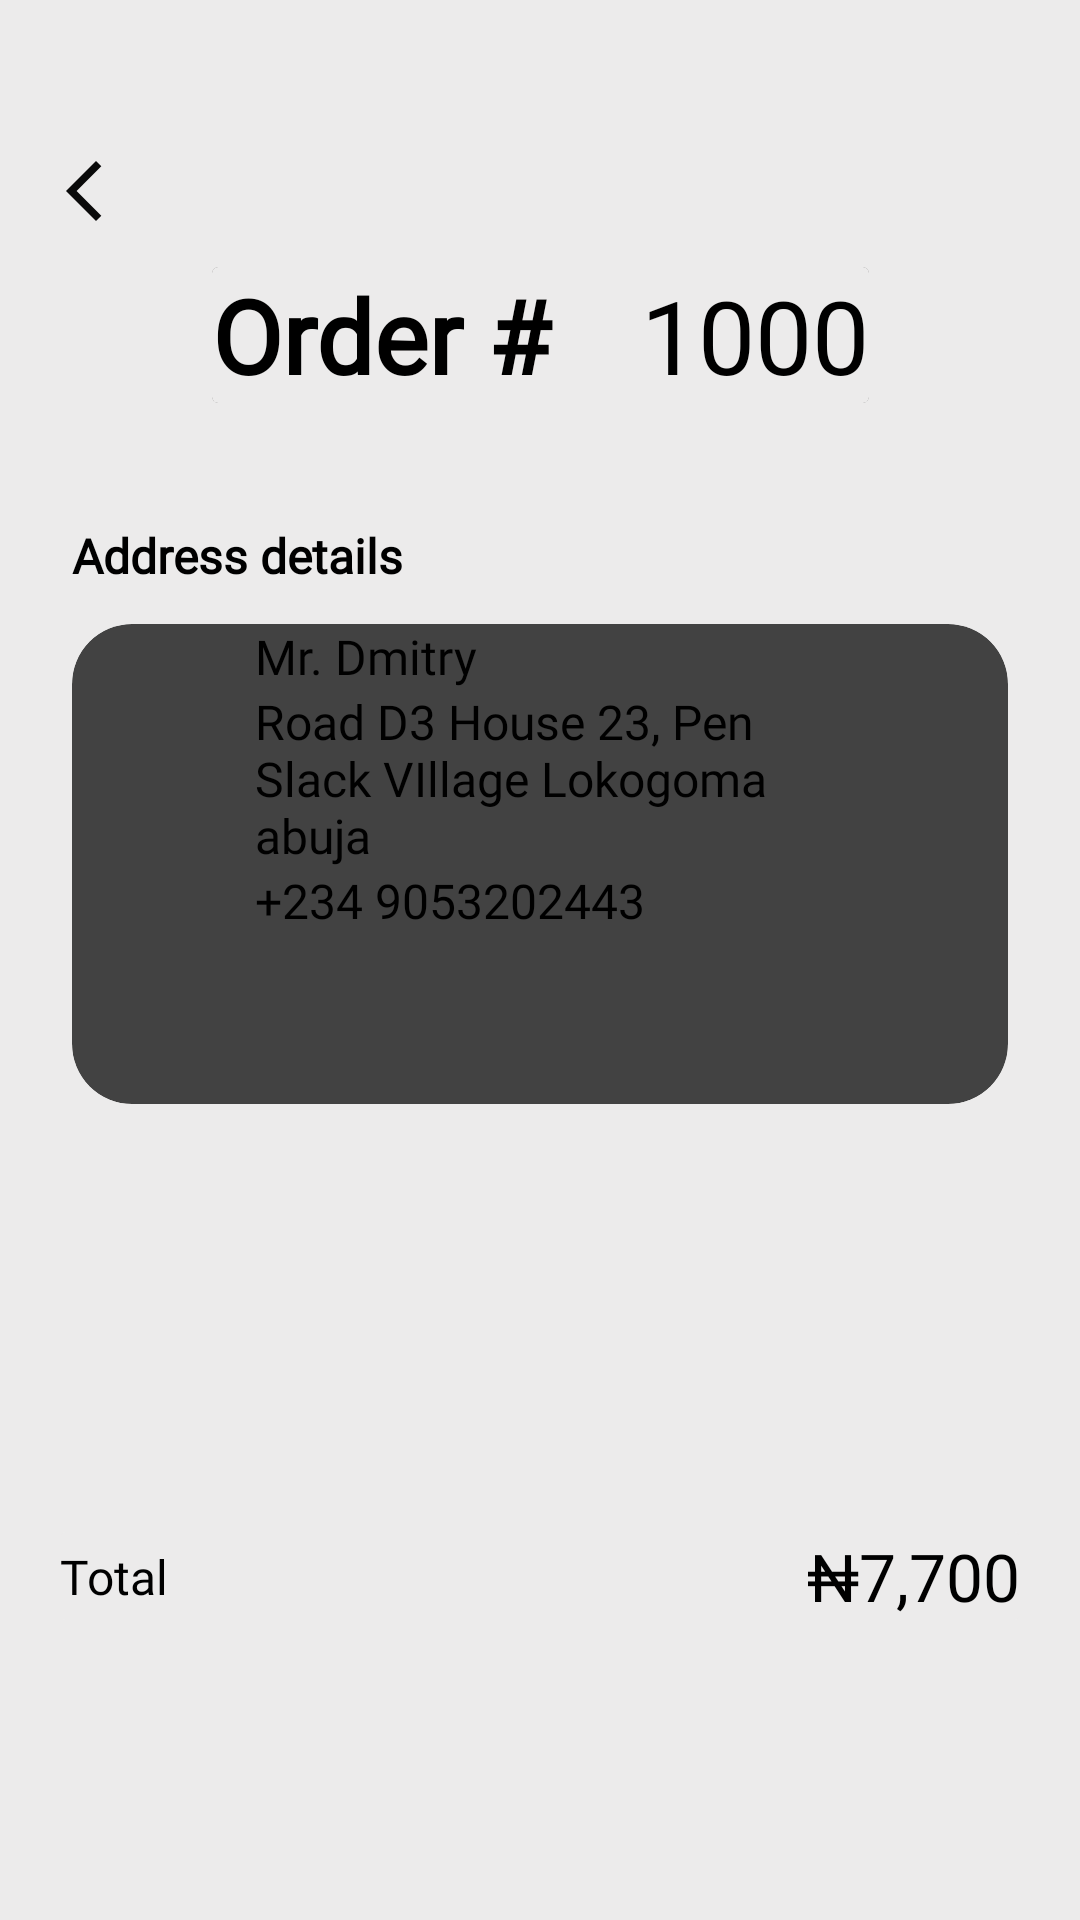

Reconstruct the res/layout file that produces this screen, plus the resources it refers to.
<!-- AndroidManifest.xml: application theme Theme.NewSplash -->
<!-- res/layout/fragment_service_provider_det.xml -->
<?xml version="1.0" encoding="utf-8"?>
<androidx.constraintlayout.widget.ConstraintLayout xmlns:android="http://schemas.android.com/apk/res/android"
    xmlns:app="http://schemas.android.com/apk/res-auto"
    xmlns:tools="http://schemas.android.com/tools"
    android:layout_width="match_parent"
    android:layout_height="match_parent"
    android:background="@color/light_grey_200"
    tools:context="presentation.servicedetails.ServiceProviderDetFragment">

    <androidx.appcompat.widget.Toolbar
        android:id="@+id/tool_bar"
        android:layout_width="match_parent"
        android:layout_height="wrap_content"
        app:layout_constraintEnd_toEndOf="parent"
        app:layout_constraintHorizontal_bias="0.0"
        app:layout_constraintStart_toStartOf="parent"
        app:layout_constraintTop_toTopOf="parent">

        <androidx.constraintlayout.widget.ConstraintLayout
            android:layout_width="409dp"
            android:layout_height="wrap_content"
            tools:layout_editor_absoluteX="1dp">


            <ImageButton
                android:id="@+id/backButton"
                android:layout_width="wrap_content"
                android:layout_height="wrap_content"
                android:layout_marginStart="16dp"
                android:backgroundTint="@color/light_grey_200"
                android:src="@drawable/ic_baseline_arrow_back_ios_new_24"
                app:layout_constraintBottom_toBottomOf="@+id/text_view_title"
                app:layout_constraintStart_toStartOf="parent"
                app:layout_constraintTop_toTopOf="@+id/text_view_title" />

            <TextView
                android:id="@+id/text_view_title"
                android:layout_width="wrap_content"
                android:layout_height="wrap_content"
                android:layout_marginTop="50dp"
                android:fontFamily="@font/poppins"
                android:text="@string/toolbar_checkout"
                android:textColor="@color/black"
                android:textSize="20sp"
                android:textStyle="bold"
                android:visibility="invisible"
                app:layout_constraintEnd_toEndOf="parent"
                app:layout_constraintStart_toStartOf="parent"
                app:layout_constraintTop_toTopOf="parent" />

            <ImageButton
                android:id="@+id/image_button_login"
                android:layout_width="wrap_content"
                android:layout_height="wrap_content"
                android:layout_marginTop="42dp"
                android:layout_marginEnd="34dp"
                android:background="@color/light_grey_200"
                android:src="@drawable/ic_baseline_logout_24"
                android:visibility="invisible"
                app:layout_constraintEnd_toEndOf="parent"
                app:layout_constraintTop_toTopOf="parent" />


        </androidx.constraintlayout.widget.ConstraintLayout>


    </androidx.appcompat.widget.Toolbar>

    <androidx.cardview.widget.CardView
        android:id="@+id/card_order"
        android:layout_width="wrap_content"
        android:layout_height="wrap_content"
        android:layout_marginTop="12dp"
        android:background="@color/light_grey_200"
        app:cardElevation="0dp"
        android:foregroundGravity="center"
        app:layout_constraintEnd_toEndOf="parent"
        app:layout_constraintHorizontal_bias="0.5"
        app:layout_constraintStart_toStartOf="parent"
        app:layout_constraintTop_toBottomOf="@+id/tool_bar">

        <androidx.constraintlayout.widget.ConstraintLayout
            android:id="@+id/constraintLayout"
            android:layout_width="match_parent"
            android:layout_height="wrap_content"
            android:background="@color/light_grey_200">

            <TextView
                android:id="@+id/text_view_service_order"
                android:layout_width="137dp"
                android:layout_height="wrap_content"
                android:fontFamily="@font/poppins"
                android:text="@string/order_num"
                android:textColor="@color/black"
                android:textSize="@dimen/text_34"
                android:textStyle="bold"
                app:layout_constraintBottom_toBottomOf="parent"
                app:layout_constraintEnd_toStartOf="@+id/text_view_order_num"
                app:layout_constraintStart_toStartOf="parent"
                app:layout_constraintTop_toTopOf="parent" />

            <TextView
                android:id="@+id/text_view_order_num"
                android:layout_width="wrap_content"
                android:layout_height="wrap_content"
                android:layout_marginStart="6dp"
                android:fontFamily="@font/poppins"
                android:text="1000"
                android:textColor="@color/black"
                android:textSize="@dimen/text_34"
                app:layout_constraintBottom_toBottomOf="parent"
                app:layout_constraintEnd_toEndOf="parent"
                app:layout_constraintStart_toEndOf="@+id/text_view_service_order"
                app:layout_constraintTop_toTopOf="parent" />


        </androidx.constraintlayout.widget.ConstraintLayout>
    </androidx.cardview.widget.CardView>


    <TextView
        android:id="@+id/text_view_address_details"
        android:layout_width="wrap_content"
        android:layout_height="wrap_content"
        android:fontFamily="@font/poppins"
        android:text="@string/address_details"
        android:layout_marginTop="40dp"
        android:textColor="@color/black"
        android:textSize="@dimen/text_16"
        android:textStyle="bold"
        app:layout_constraintStart_toStartOf="@+id/card_view_service_details"
        app:layout_constraintTop_toBottomOf="@+id/card_order" />

    <androidx.cardview.widget.CardView
        android:id="@+id/card_view_service_details"
        android:layout_width="312dp"
        android:layout_height="160dp"
        android:layout_marginTop="12dp"
        app:cardCornerRadius="20dp"
        app:layout_constraintEnd_toEndOf="parent"
        app:layout_constraintStart_toStartOf="parent"
        app:layout_constraintTop_toBottomOf="@+id/text_view_address_details">

        <androidx.constraintlayout.widget.ConstraintLayout
            android:layout_width="match_parent"
            android:layout_height="match_parent">


            <EditText
                android:id="@+id/edit_text_person_name"
                android:layout_width="wrap_content"
                android:layout_height="wrap_content"
                android:ems="10"
                android:fontFamily="@font/poppins_medium"
                android:hint="@string/mr_dmitry"
                android:inputType="textPersonName"
                android:textColor="@color/black"
                android:textColorHint="@color/black"
                android:textSize="@dimen/text_16"
                app:layout_constraintEnd_toEndOf="parent"
                app:layout_constraintStart_toStartOf="parent"
                app:layout_constraintTop_toTopOf="parent" />

            <EditText
                android:id="@+id/edit_text_address"
                android:layout_width="wrap_content"
                android:layout_height="wrap_content"
                android:ems="10"
                android:fontFamily="@font/poppins"
                android:hint="@string/adddres_text"
                android:inputType="textMultiLine"
                android:textColor="@color/black"
                android:textColorHint="@color/black"
                android:textSize="@dimen/text_16"
                app:layout_constraintStart_toStartOf="@+id/edit_text_person_name"
                app:layout_constraintTop_toBottomOf="@+id/edit_text_person_name" />

            <EditText
                android:id="@+id/editTextPhone"
                android:layout_width="wrap_content"
                android:layout_height="wrap_content"
                android:ems="10"
                android:fontFamily="@font/poppins"
                android:hint="@string/phone_text"
                android:inputType="phone"
                android:textColorHint="@color/black"
                android:textSize="@dimen/text_16"
                app:layout_constraintStart_toStartOf="@+id/edit_text_address"
                app:layout_constraintTop_toBottomOf="@+id/edit_text_address" />
        </androidx.constraintlayout.widget.ConstraintLayout>

    </androidx.cardview.widget.CardView>


    <androidx.recyclerview.widget.RecyclerView
        android:id="@+id/recycler_service_provider"
        android:layout_width="match_parent"
        android:layout_height="0dp"
        android:layout_marginTop="32dp"
        app:layoutManager="androidx.recyclerview.widget.LinearLayoutManager"
        app:layout_constraintEnd_toEndOf="parent"
        app:layout_constraintHorizontal_bias="0.0"
        app:layout_constraintStart_toStartOf="parent"
        app:layout_constraintBottom_toTopOf="@+id/price_card_view_total_price"
        app:layout_constraintTop_toBottomOf="@+id/card_view_service_details" />

    <androidx.cardview.widget.CardView
        android:id="@+id/price_card_view_total_price"
        android:layout_width="320dp"
        android:layout_height="wrap_content"
        android:layout_marginBottom="100dp"
        app:cardBackgroundColor="@color/light_grey_200"
        app:layout_constraintStart_toStartOf="parent"
        app:layout_constraintEnd_toEndOf="parent"
        app:layout_constraintBottom_toBottomOf="parent">

        <androidx.constraintlayout.widget.ConstraintLayout
            android:layout_width="match_parent"
            android:layout_height="wrap_content">

            <TextView
                android:id="@+id/textView20"
                android:layout_width="wrap_content"
                android:layout_height="wrap_content"
                android:fontFamily="@font/poppins"
                android:text="@string/total"
                android:textColor="@color/black"
                android:textSize="@dimen/text_16"
                app:layout_constraintBottom_toBottomOf="parent"
                app:layout_constraintStart_toStartOf="parent"
                app:layout_constraintTop_toTopOf="parent" />


            <TextView
                android:id="@+id/textView21"
                android:layout_width="wrap_content"
                android:layout_height="wrap_content"
                android:fontFamily="@font/poppins_black"
                android:text="@string/_7_700"
                android:textColor="@color/black"
                android:textSize="@dimen/text_22"
                app:layout_constraintBottom_toBottomOf="parent"
                app:layout_constraintEnd_toEndOf="parent"
                app:layout_constraintTop_toTopOf="parent" />

        </androidx.constraintlayout.widget.ConstraintLayout>


    </androidx.cardview.widget.CardView>


</androidx.constraintlayout.widget.ConstraintLayout>
<!-- resources referenced by this layout -->
<resources>
  <color name="black">#FF000000</color>
  <color name="light_grey_200">#ECEBEB</color>
  <dimen name="text_16">16sp</dimen>
  <dimen name="text_22">22sp</dimen>
  <dimen name="text_34">34sp</dimen>
  <!-- drawable ic_baseline_arrow_back_ios_new_24 (drawable) -->
  <vector android:autoMirrored="true" android:height="24dp"
      android:tint="#0A0A0A" android:viewportHeight="24"
      android:viewportWidth="24" android:width="24dp" xmlns:android="http://schemas.android.com/apk/res/android">
      <path android:fillColor="@android:color/white" android:pathData="M17.77,3.77l-1.77,-1.77l-10,10l10,10l1.77,-1.77l-8.23,-8.23z"/>
  </vector>
  <string name="_7_700">₦7,700</string>
  <string name="adddres_text">Road D3 House 23, Pen Slack VIllage Lokogoma abuja</string>
  <string name="address_details">Address details</string>
  <string name="mr_dmitry">Mr. Dmitry</string>
  <string name="order_num">Order #</string>
  <string name="phone_text">+234 9053202443</string>
  <string name="toolbar_checkout">Checkout</string>
  <string name="total">Total</string>
  <style name="Theme.NewSplash" parent="Theme.Laundry" />
  <style name="Theme.Laundry" parent="Theme.MaterialComponents.DayNight.NoActionBar">
          
          <item name="colorPrimary">@color/purple_500</item>
          <item name="colorPrimaryVariant">@color/purple_700</item>
          <item name="colorOnPrimary">@color/white</item>
          
          <item name="colorSecondary">@color/blue_new</item>
          <item name="colorSecondaryVariant">@color/teal_700</item>
          <item name="colorOnSecondary">@color/black</item>
          
          <item name="android:statusBarColor" tools:targetApi="l">?attr/colorPrimaryVariant</item>
          
      </style>
  
  
      //-----MyTheme Grey
  <color name="purple_500">#0083FF</color>
  <color name="purple_700">#FF3700B3</color>
  <color name="white">#FFFFFFFF</color>
  <color name="blue_new">#0083FF</color>
  <color name="teal_700">#FF018786</color>
</resources>
